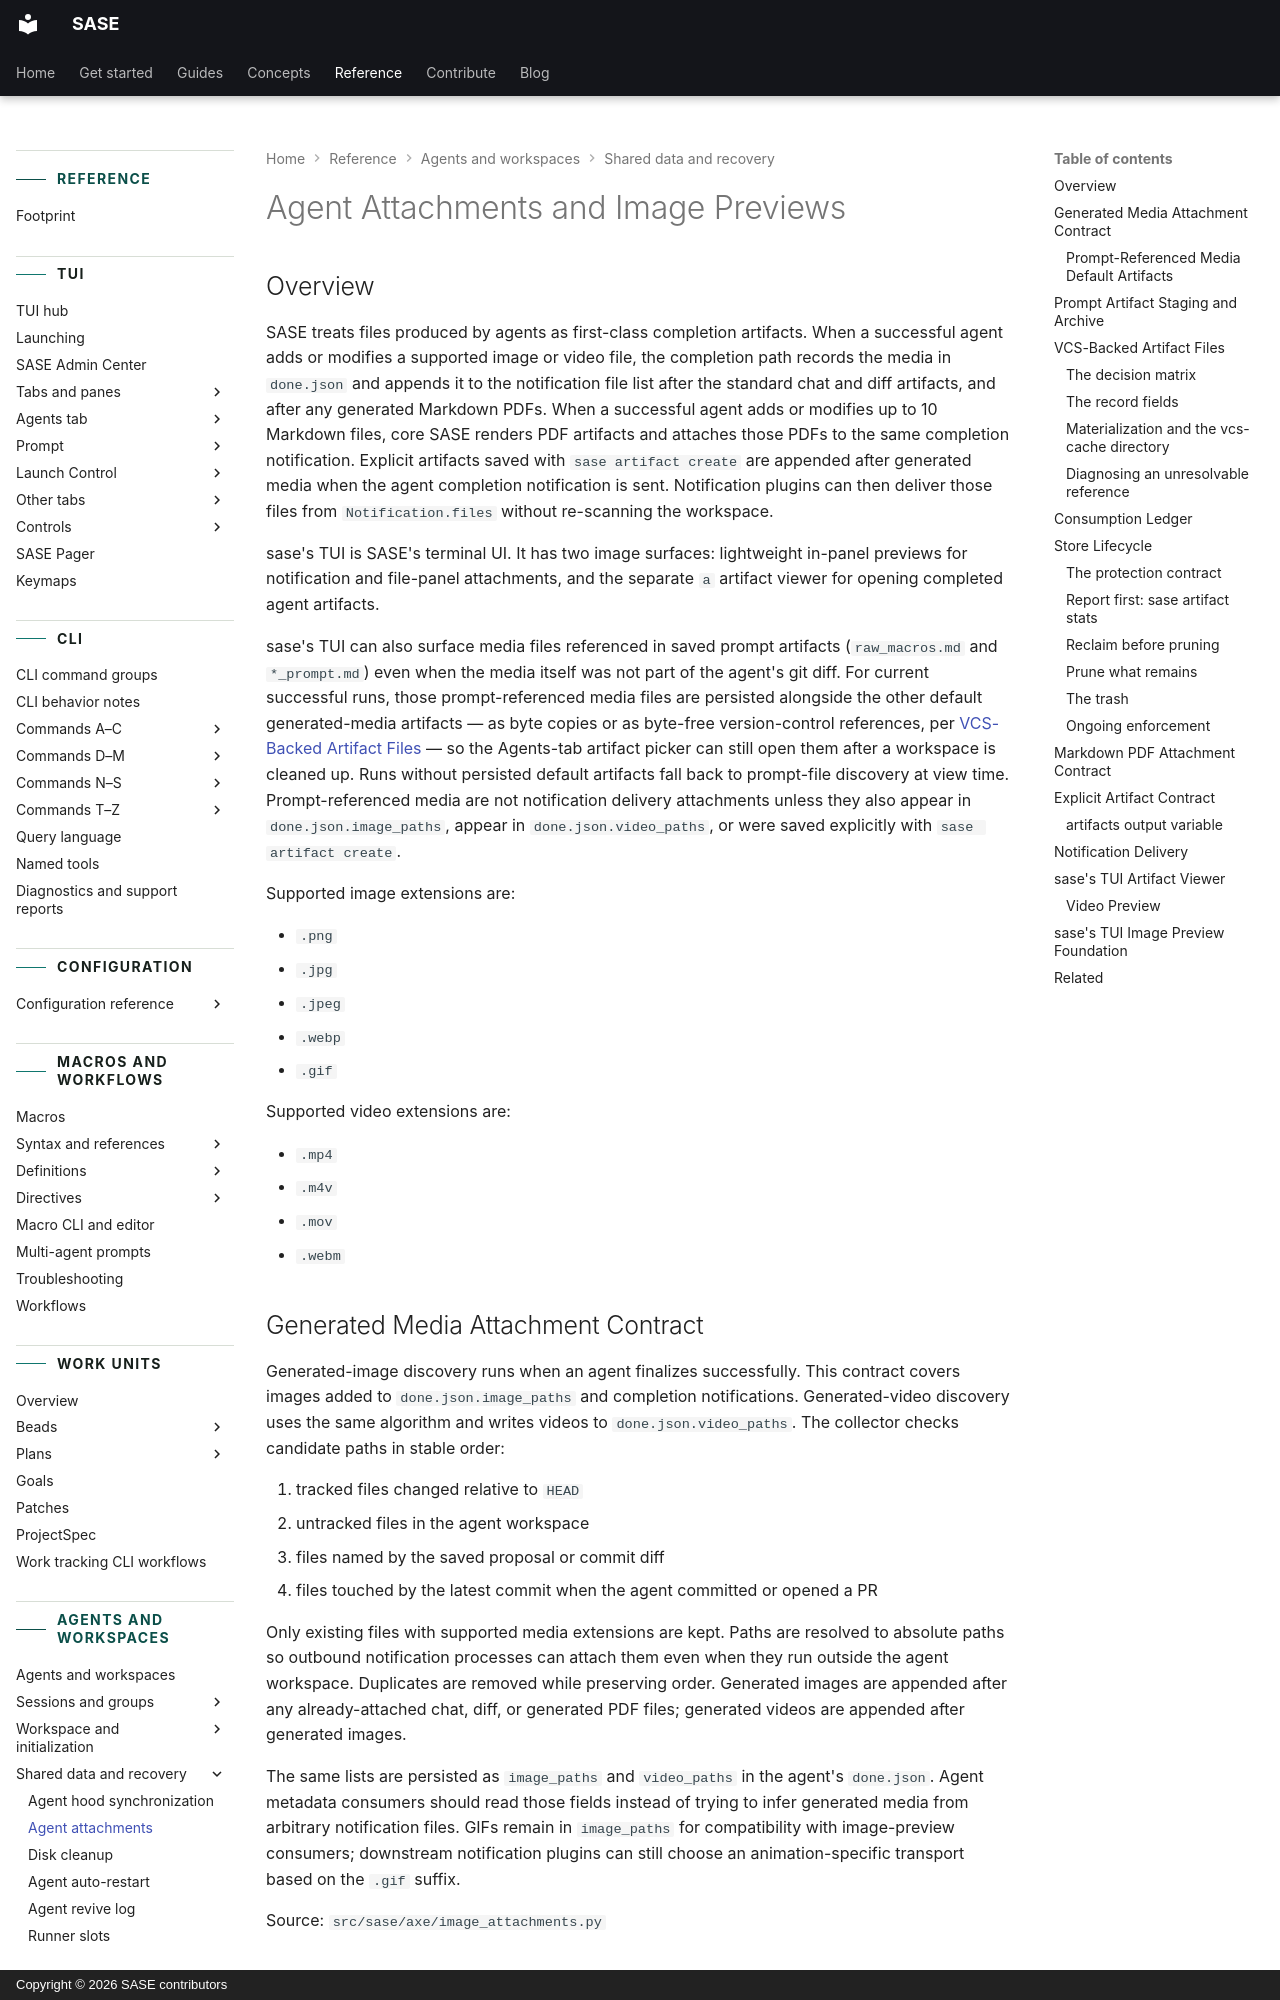

repository: sase-org/sase · page: reference/agent-attachments/index.html · generator: mkdocs · copyright: Copyright © 2026 SASE contributors

---
title: "Agent Attachments and Image Previews"
description: "Images and videos agents produce, and how sase's TUI previews them."
---

# Agent Attachments and Image Previews

## Overview

SASE treats files produced by agents as first-class completion artifacts. When a
successful agent adds or modifies a supported image or video file, the completion path
records the media in `done.json` and appends it to the notification file list after the
standard chat and diff artifacts, and after any generated Markdown PDFs. When a
successful agent adds or modifies up to 10 Markdown files, core SASE renders PDF
artifacts and attaches those PDFs to the same completion notification. Explicit
artifacts saved with `sase artifact create` are appended after generated media when the
agent completion notification is sent. Notification plugins can then deliver those files
from `Notification.files` without re-scanning the workspace.

sase's TUI is SASE's terminal UI. It has two image surfaces: lightweight in-panel
previews for notification and file-panel attachments, and the separate `a` artifact
viewer for opening completed agent artifacts.

sase's TUI can also surface media files referenced in saved prompt artifacts
(`raw_macros.md` and `*_prompt.md`) even when the media itself was not part of the
agent's git diff. For current successful runs, those prompt-referenced media files are
persisted alongside the other default generated-media artifacts — as byte copies or as
byte-free version-control references, per
[VCS-Backed Artifact Files](#vcs-backed-artifact-files) — so the Agents-tab artifact
picker can still open them after a workspace is cleaned up. Runs without persisted
default artifacts fall back to prompt-file discovery at view time. Prompt-referenced
media are not notification delivery attachments unless they also appear in
`done.json.image_paths`, appear in `done.json.video_paths`, or were saved explicitly
with `sase artifact create`.

Supported image extensions are:

- `.png`
- `.jpg`
- `.jpeg`
- `.webp`
- `.gif`

Supported video extensions are:

- `.mp4`
- `.m4v`
- `.mov`
- `.webm`

## Generated Media Attachment Contract

Generated-image discovery runs when an agent finalizes successfully. This contract
covers images added to `done.json.image_paths` and completion notifications.
Generated-video discovery uses the same algorithm and writes videos to
`done.json.video_paths`. The collector checks candidate paths in stable order:

1. tracked files changed relative to `HEAD`
2. untracked files in the agent workspace
3. files named by the saved proposal or commit diff
4. files touched by the latest commit when the agent committed or opened a PR

Only existing files with supported media extensions are kept. Paths are resolved to
absolute paths so outbound notification processes can attach them even when they run
outside the agent workspace. Duplicates are removed while preserving order. Generated
images are appended after any already-attached chat, diff, or generated PDF files;
generated videos are appended after generated images.

The same lists are persisted as `image_paths` and `video_paths` in the agent's
`done.json`. Agent metadata consumers should read those fields instead of trying to
infer generated media from arbitrary notification files. GIFs remain in `image_paths`
for compatibility with image-preview consumers; downstream notification plugins can
still choose an animation-specific transport based on the `.gif` suffix.

Source: `src/sase/axe/image_attachments.py`
